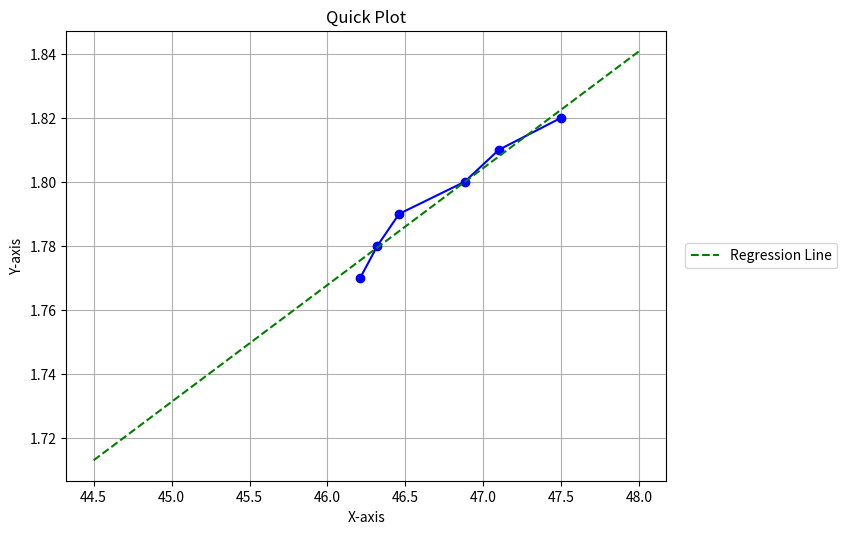

Write Python code to recreate this figure. (Note: this script raises an exception after producing the figure.)
import numpy as np
import matplotlib.pyplot as plt

# --- fixed geometry (inches) -------------------------------------------------
FRAME_W = 6.0  # width of the actual plot frame (the axes box)
FRAME_H = FRAME_W * 0.75  # height of the frame
PAD_X = 3.0  # space added to the LEFT and to the RIGHT of the frame
PAD_B = 0.8  # space below the frame (xlabel / xticks)
PAD_T = 0.4  # space above the frame (title)


def quick_plot():
    fig_w = FRAME_W + 2 * PAD_X
    fig_h = FRAME_H + PAD_B + PAD_T
    fig = plt.figure(figsize=(fig_w, fig_h))

    # place the axes by hand, in figure fractions: [left, bottom, width, height].
    # since the left and right pads are equal, the frame is exactly centered,
    # independently of the ylabel/tick widths or of the legend on the right.
    ax = fig.add_axes([PAD_X / fig_w, PAD_B / fig_h, FRAME_W / fig_w, FRAME_H / fig_h])

    x = [46.21, 46.32, 46.46, 46.88, 47.1, 47.5]
    y = [1.77, 1.78, 1.79, 1.8, 1.81, 1.82]

    ax.plot(x, y, marker="o", linestyle="-", color="b")
    x_fit = np.linspace(44.5, 48, 100)

    # get the regression line
    coeffs = np.polyfit(x, y, 1)
    y_fit = np.polyval(coeffs, x_fit)
    ax.plot(x_fit, y_fit, linestyle="--", color="g", label="Regression Line")
    print(f"Regression line equation: y = {coeffs[0]:.4f}x + {coeffs[1]:.4f}")

    ax.legend(loc="center left", bbox_to_anchor=(1.02, 0.5))
    ax.set_title("Quick Plot")
    ax.set_xlabel("X-axis")
    ax.set_ylabel("Y-axis")
    ax.grid()

    fig.savefig("../../images/quick_plot.pdf", format="pdf")


if __name__ == "__main__":
    quick_plot()
